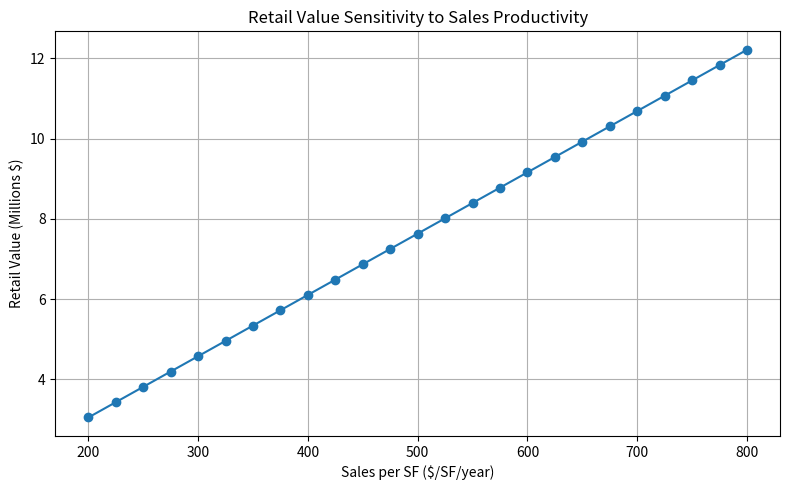

Write the Python code that produced this figure.
import numpy as np
import matplotlib.pyplot as plt

# === ENTER YOUR ASSUMPTIONS (match Excel inputs) ===
RETAIL_SF = 20000
PERCENT_RENT = 0.08
VACANCY = 0.08
OPEX_RATIO = 0.30
CAP_RATE = 0.0675

assert RETAIL_SF > 0
assert 0 <= PERCENT_RENT <= 1
assert 0 <= VACANCY < 1
assert 0 <= OPEX_RATIO < 1
assert CAP_RATE > 0


# Sensitivity range for Sales per SF
sales_psf = np.linspace(200, 800, 25)

# Retail value logic
gross_sales = sales_psf * RETAIL_SF
rent = gross_sales * PERCENT_RENT
egi = rent * (1 - VACANCY)
noi = egi * (1 - OPEX_RATIO)
value = noi / CAP_RATE
value_millions = value / 1_000_000

value_millions[:5]

# Plot
plt.figure(figsize=(8,5))
plt.plot(sales_psf, value_millions, marker='o')
plt.xlabel('Sales per SF ($/SF/year)')
plt.ylabel('Retail Value (Millions $)')
plt.title('Retail Value Sensitivity to Sales Productivity')
plt.grid(True)
plt.tight_layout()
plt.show()


# Save PNG for GitHub
out_path = 'retail_sales_sensitivity.png'
plt.figure(figsize=(8,5))
plt.plot(sales_psf, value_millions, marker='o')
plt.xlabel('Sales per SF ($/SF/year)')
plt.ylabel('Retail Value (Millions $)')
plt.title('Retail Value Sensitivity to Sales Productivity')
plt.grid(True)
plt.tight_layout()
plt.savefig(out_path, dpi=200)
out_path
